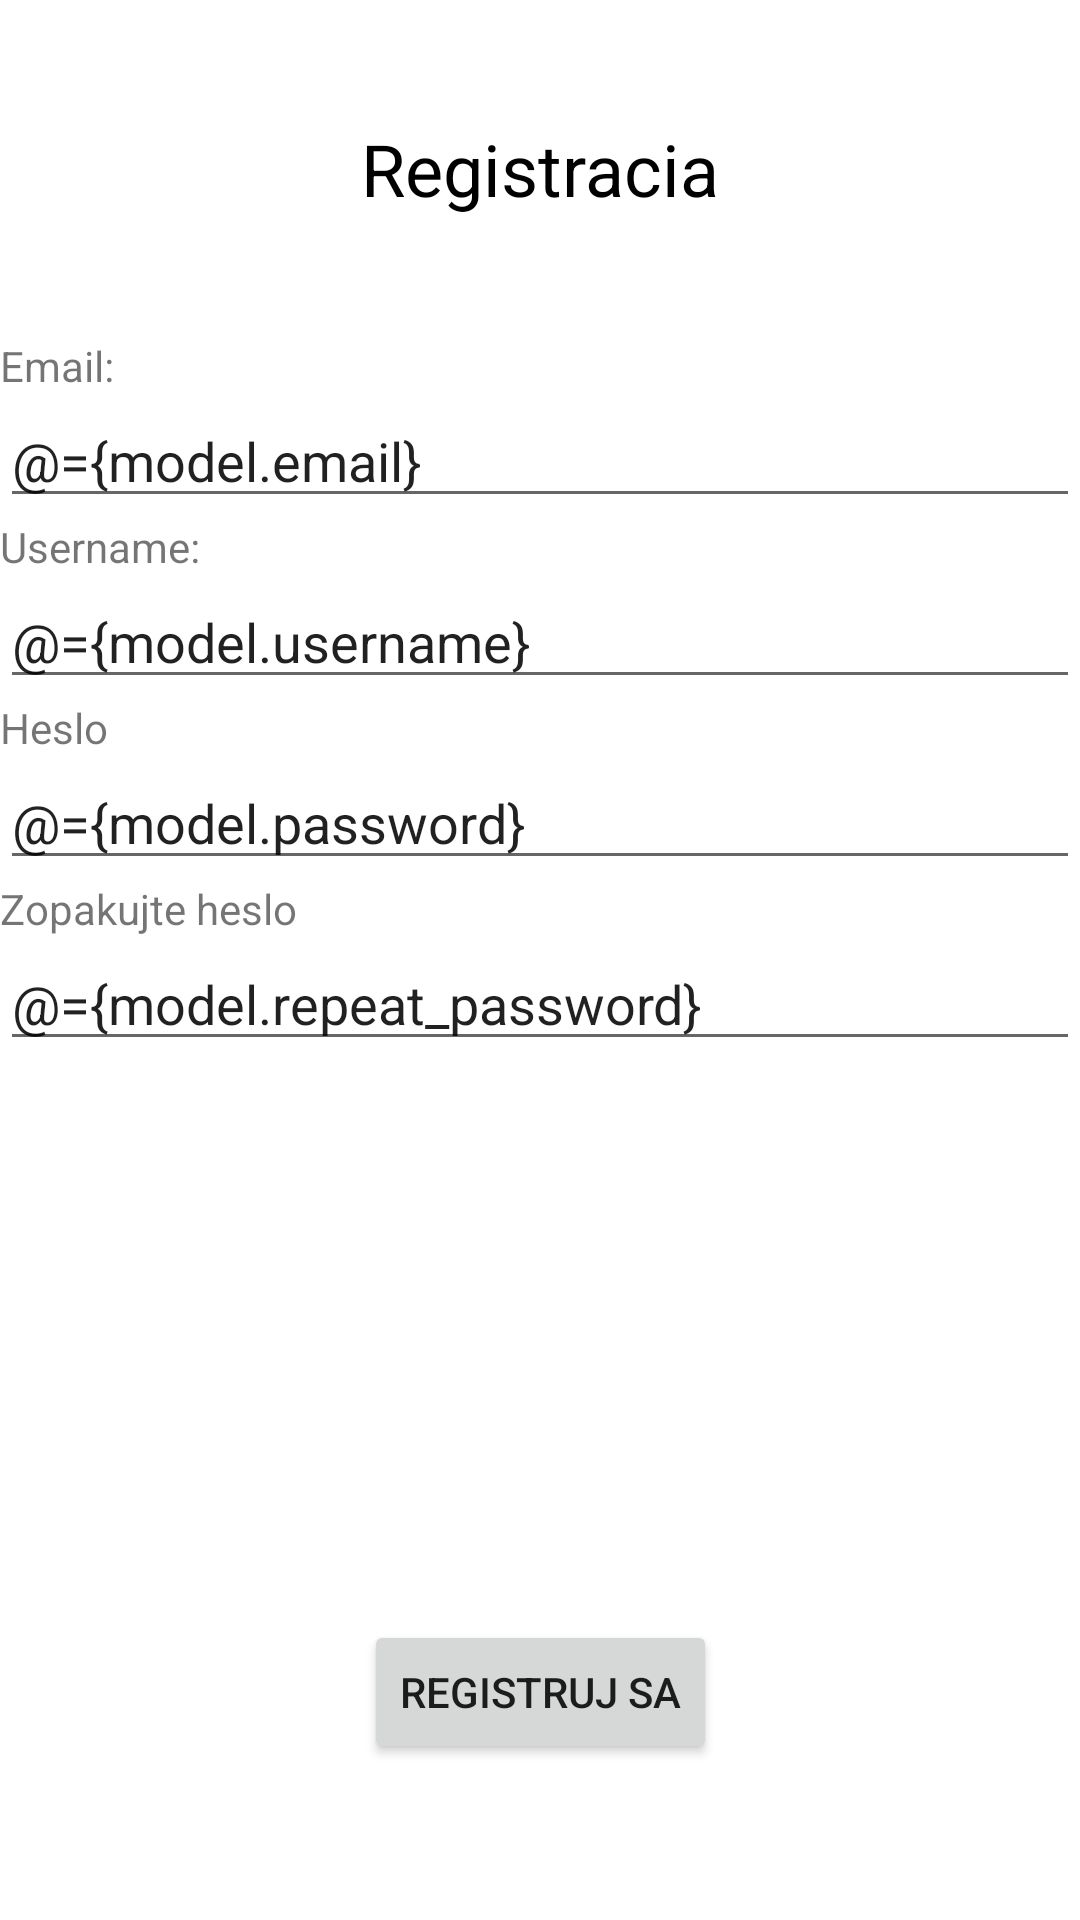

Android layout source for this screen:
<!-- AndroidManifest.xml: application theme AppTheme -->
<!-- res/layout/fragment_signup.xml -->
<?xml version="1.0" encoding="utf-8"?>
<layout xmlns:android="http://schemas.android.com/apk/res/android"
    xmlns:app="http://schemas.android.com/apk/res-auto">

    <data>
        <variable
            name="model"
            type="eu.mcomputing.mobv.zadanie.viewmodels.AuthViewModel" />
    </data>

    <androidx.constraintlayout.widget.ConstraintLayout
        android:layout_width="match_parent"
        android:layout_height="match_parent"
        android:layout_margin="20dp">

        <TextView
            android:id="@+id/header_title"
            android:layout_width="wrap_content"
            android:layout_height="wrap_content"
            android:layout_marginTop="40dp"
            android:text="Registracia"
            style="@style/LargeTextStyle"
            app:layout_constraintEnd_toEndOf="parent"
            app:layout_constraintStart_toStartOf="parent"
            app:layout_constraintTop_toTopOf="parent" />

        <TextView
            android:id="@+id/label_email"
            android:layout_width="wrap_content"
            android:layout_height="wrap_content"
            android:layout_marginTop="40dp"
            android:text="@string/email"
            app:layout_constraintStart_toStartOf="parent"
            app:layout_constraintTop_toBottomOf="@+id/header_title" />

        <EditText
            android:id="@+id/edit_text_email"
            android:layout_width="0dp"
            android:layout_height="wrap_content"
            android:hint="@string/zadajte_email"
            android:text="@={model.email}"
            app:layout_constraintTop_toBottomOf="@+id/label_email"
            app:layout_constraintStart_toStartOf="parent"
            app:layout_constraintEnd_toEndOf="parent" />

        <TextView
            android:id="@+id/label_username"
            android:layout_width="wrap_content"
            android:layout_height="wrap_content"
            android:text="@string/username"
            app:layout_constraintStart_toStartOf="parent"
            app:layout_constraintTop_toBottomOf="@+id/edit_text_email" />

        <EditText
            android:id="@+id/edit_text_username"
            android:layout_width="0dp"
            android:layout_height="wrap_content"
            android:hint="@string/zadajte_username"
            android:text="@={model.username}"
            app:layout_constraintTop_toBottomOf="@+id/label_username"
            app:layout_constraintStart_toStartOf="parent"
            app:layout_constraintEnd_toEndOf="parent" />

        <TextView
            android:id="@+id/label_password"
            android:layout_width="wrap_content"
            android:layout_height="wrap_content"
            android:text="@string/heslo"
            app:layout_constraintStart_toStartOf="parent"
            app:layout_constraintTop_toBottomOf="@+id/edit_text_username" />

        <EditText
            android:id="@+id/edit_text_password"
            android:layout_width="0dp"
            android:layout_height="wrap_content"
            android:hint="@string/zadajte_heslo"
            android:text="@={model.password}"
            app:layout_constraintTop_toBottomOf="@+id/label_password"
            app:layout_constraintStart_toStartOf="parent"
            app:layout_constraintEnd_toEndOf="parent" />

        <TextView
            android:id="@+id/label_password_repeat"
            android:layout_width="wrap_content"
            android:layout_height="wrap_content"
            android:text="@string/zopakujte_heslo"
            app:layout_constraintStart_toStartOf="parent"
            app:layout_constraintTop_toBottomOf="@+id/edit_text_password" />

        <EditText
            android:id="@+id/edit_text_password_repeat"
            android:layout_width="0dp"
            android:layout_height="wrap_content"
            android:hint="@string/zopakujte_heslo"
            android:text="@={model.repeat_password}"
            app:layout_constraintTop_toBottomOf="@+id/label_password_repeat"
            app:layout_constraintStart_toStartOf="parent"
            app:layout_constraintEnd_toEndOf="parent" />

        <Button
            android:id="@+id/submit_button"
            android:layout_width="wrap_content"
            android:layout_height="wrap_content"
            android:layout_marginBottom="52dp"
            android:text="@string/registruj_sa"
            android:onClick="@{()->model.registerUser()}"
            app:layout_constraintBottom_toBottomOf="parent"
            app:layout_constraintEnd_toEndOf="parent"
            app:layout_constraintStart_toStartOf="parent" />

    </androidx.constraintlayout.widget.ConstraintLayout>
</layout>
<!-- resources referenced by this layout -->
<resources>
  <string name="email">Email:</string>
  <string name="heslo">Heslo</string>
  <string name="registruj_sa">Registruj sa</string>
  <string name="username">Username:</string>
  <string name="zadajte_email">Zadajte email</string>
  <string name="zadajte_heslo">Zadajte heslo</string>
  <string name="zadajte_username">Zadajte username</string>
  <string name="zopakujte_heslo">Zopakujte heslo</string>
  <style name="LargeTextStyle" parent="BaseTextStyle">
          <item name="android:textSize">24sp</item>
      </style>
  <style name="AppTheme" parent="Theme.MaterialComponents.Light.DarkActionBar">
          <item name="colorPrimary">#44A680</item>
          <item name="colorPrimaryDark">#236969</item>
          <item name="colorAccent">#489CC1</item>
      </style>
  <style name="BaseTextStyle">
          <item name="android:textSize">16sp</item>
          <item name="android:textColor">#000000</item>
      </style>
</resources>
